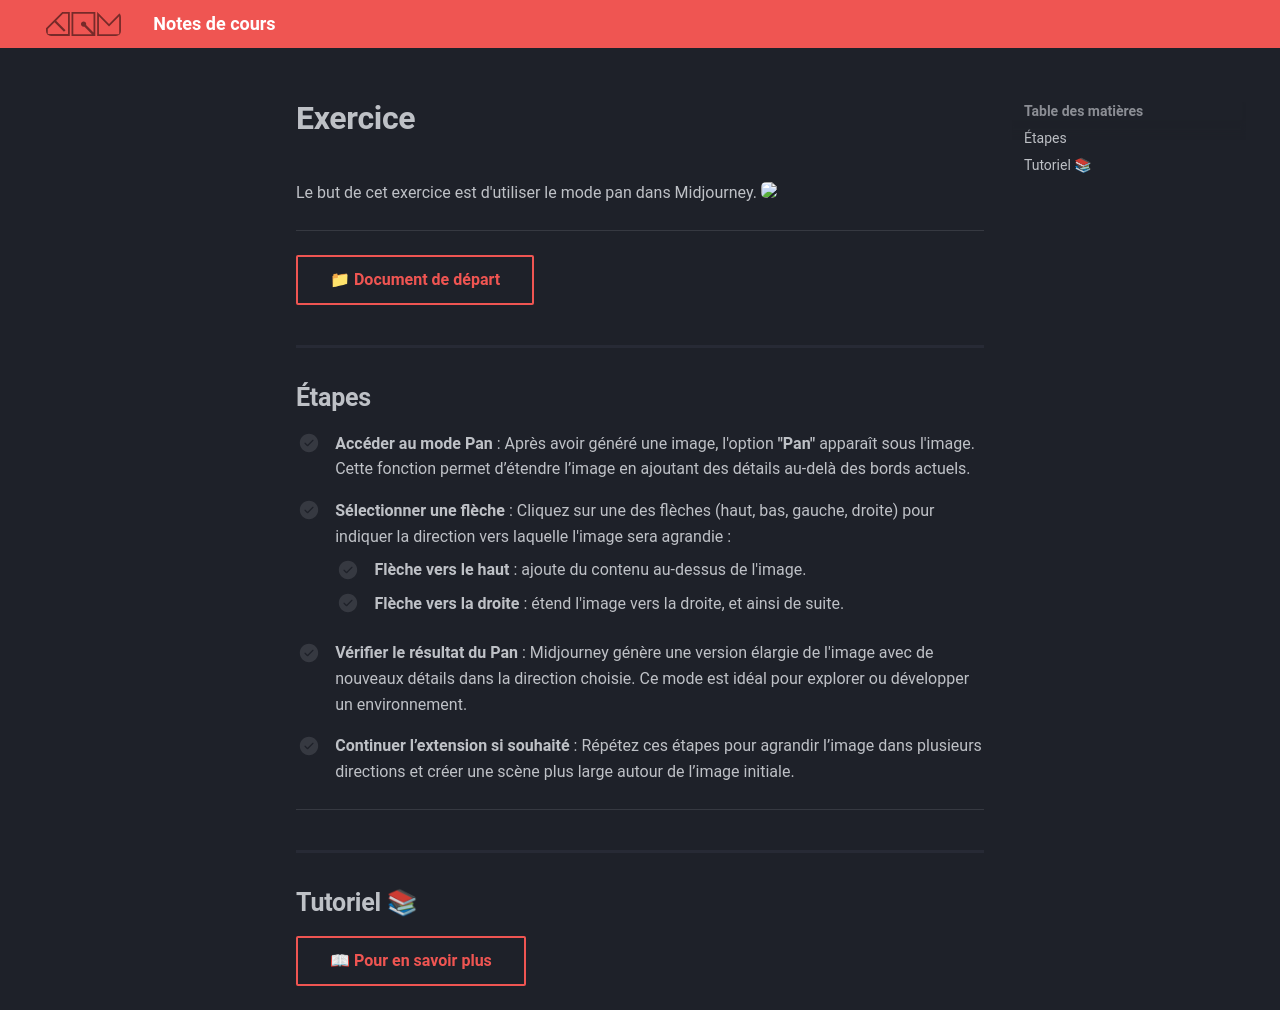

repository: GabChRichard/compendium · page: 582-312–video2-dom/exerices_ai/05_pan.html · generator: mkdocs

<style>.md-footer{display:none;}</style>
# Exercice
Le but de cet exercice est d'utiliser le mode pan dans Midjourney. 
<img src="../assets/image/04_rosie_pieuvre.png">
***

[📁 Document de départ](../assets/image/04_rosie_pieuvre.png){ .md-button }   <br>

## Étapes

- [ ] **Accéder au mode Pan** : Après avoir généré une image, l'option **"Pan"** apparaît sous l'image. Cette fonction permet d’étendre l’image en ajoutant des détails au-delà des bords actuels.

- [ ] **Sélectionner une flèche** : Cliquez sur une des flèches (haut, bas, gauche, droite) pour indiquer la direction vers laquelle l'image sera agrandie :
   - [ ] **Flèche vers le haut** : ajoute du contenu au-dessus de l'image.
   - [ ] **Flèche vers la droite** : étend l'image vers la droite, et ainsi de suite.

- [ ] **Vérifier le résultat du Pan** : Midjourney génère une version élargie de l'image avec de nouveaux détails dans la direction choisie. Ce mode est idéal pour explorer ou développer un environnement.

- [ ] **Continuer l’extension si souhaité** : Répétez ces étapes pour agrandir l’image dans plusieurs directions et créer une scène plus large autour de l’image initiale.


***

## Tutoriel 📚

[📖 Pour en savoir plus](https://cmontmorency365-my.sharepoint.com/:v:/g/personal/flpilote_cmontmorency_qc_ca/EbagVz766-JKgMKEpijyU-EB-bEpw-k8_i0nM8nbTJo1nw?nav=eyJyZWZlcnJhbEluZm8iOnsicmVmZXJyYWxBcHAiOiJPbmVEcml2ZUZvckJ1c2luZXNzIiwicmVmZXJyYWxBcHBQbGF0Zm9ybSI6IldlYiIsInJlZmVycmFsTW9kZSI6InZpZXciLCJyZWZlcnJhbFZpZXciOiJNeUZpbGVzTGlua0NvcHkifX0&e=P0ANgY){ .md-button }   <br>
